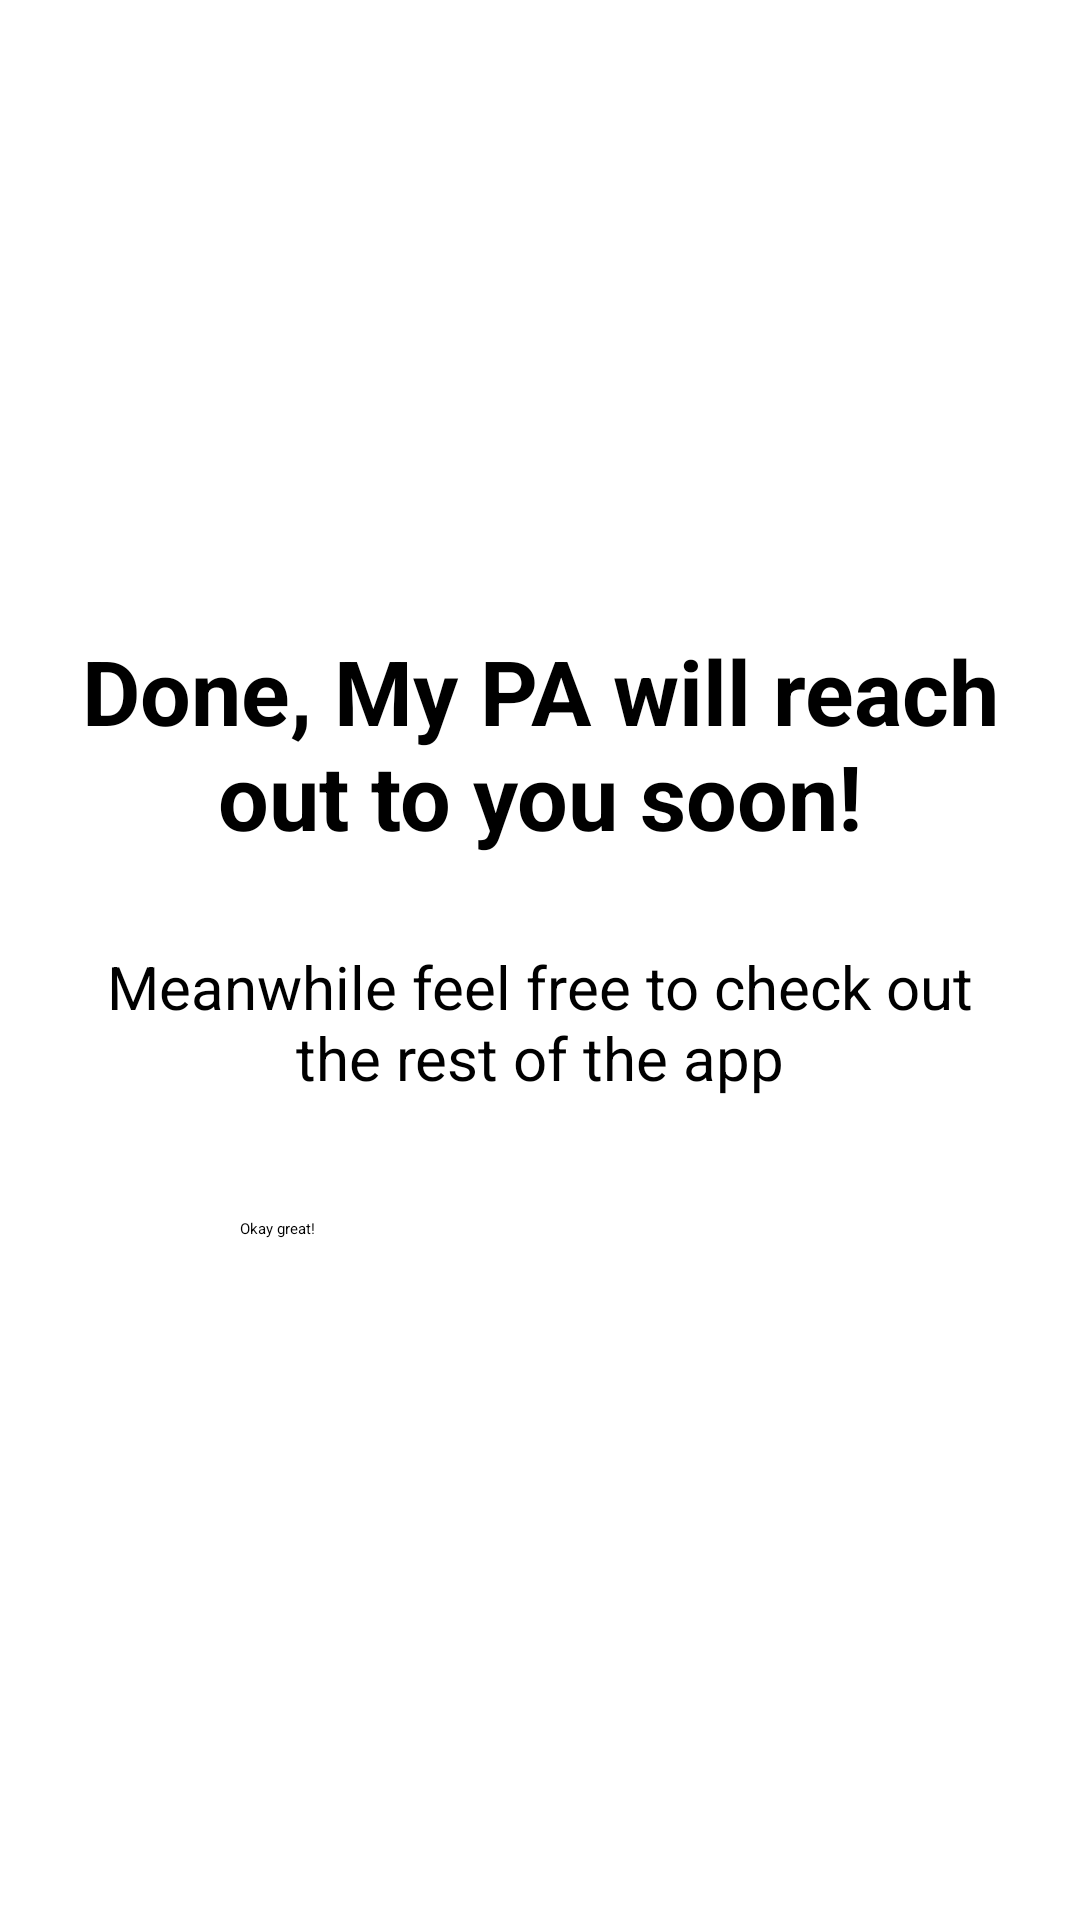

Produce the Android XML layout that renders to this screen, including the resource entries it uses.
<!-- AndroidManifest.xml: application theme Theme.MeApp -->
<!-- res/layout/custom_dialogue.xml -->
<?xml version="1.0" encoding="utf-8"?>
<LinearLayout xmlns:android="http://schemas.android.com/apk/res/android"
    xmlns:app="http://schemas.android.com/apk/res-auto"
    xmlns:tools="http://schemas.android.com/tools"
    android:layout_width="300dp"
    android:orientation="vertical"
    android:layout_height="match_parent">


    <ImageView
        android:id="@+id/imageView7"
        android:layout_width="match_parent"
        android:layout_height="200dp"
        app:srcCompat="@drawable/greentick" />

    <TextView
        android:id="@+id/textView13"
        android:layout_width="match_parent"
        android:textSize="30dp"
        android:layout_margin="10dp"
        android:textAlignment="center"
        android:textStyle="bold"
        android:layout_height="wrap_content"
        android:text="Done, My PA will reach out to you soon!" />

    <TextView
        android:id="@+id/textView14"
        android:layout_width="match_parent"
        android:textSize="20dp"
        android:textAlignment="center"
        android:layout_margin="20dp"
        android:layout_height="wrap_content"
        android:text="Meanwhile feel free to check out the rest of the app" />

    <Button
        android:id="@+id/tickbtn"
        android:layout_width="200dp"
        android:layout_gravity="center"
        android:layout_margin="20dp"
        android:backgroundTint="#059142"
        android:layout_height="wrap_content"
        android:text="Okay great!" />
</LinearLayout>
<!-- resources referenced by this layout -->
<resources>
  <!-- drawable greentick: jpg bitmap (drawable, 79249 bytes) -->
</resources>
